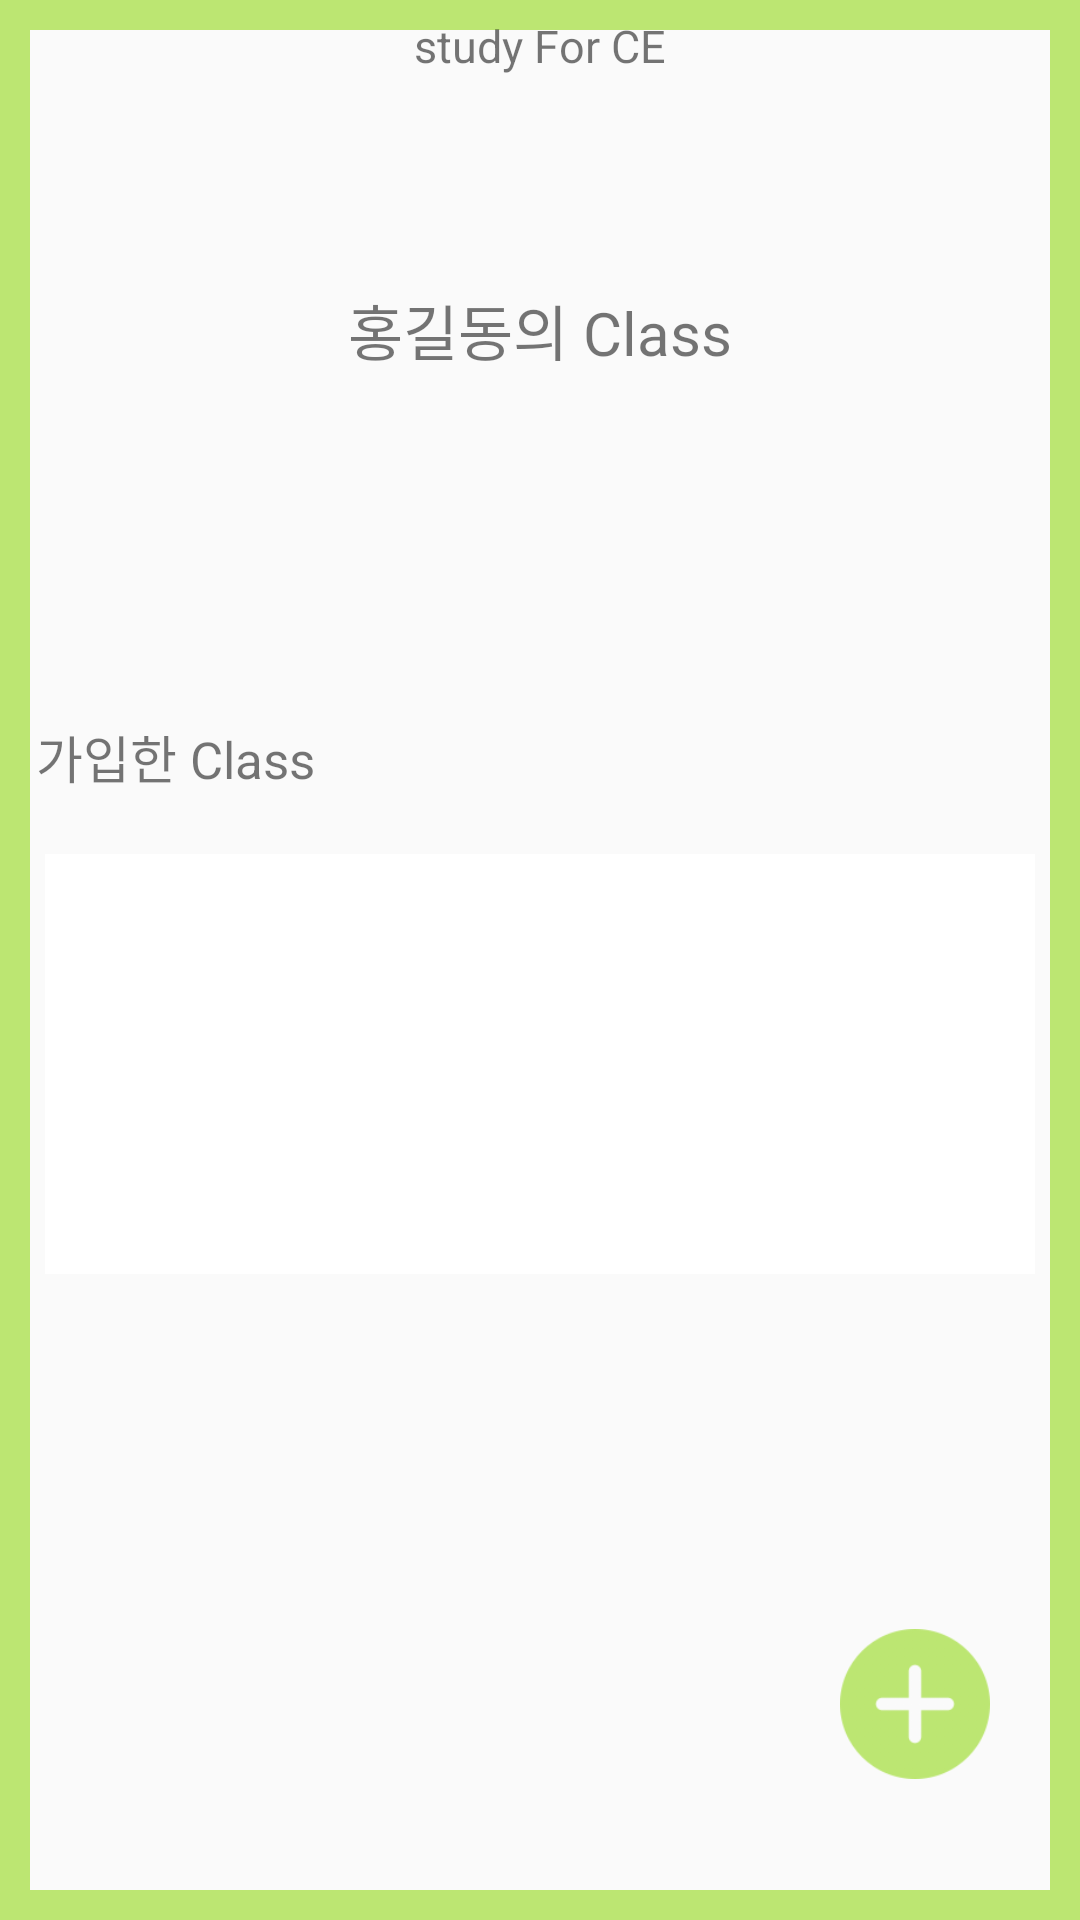

Android layout source for this screen:
<!-- AndroidManifest.xml: application theme Theme.AppCompat.Light.DarkActionBar -->
<!-- res/layout/activity_my_class_list.xml -->
<?xml version="1.0" encoding="utf-8"?>
<LinearLayout xmlns:android="http://schemas.android.com/apk/res/android"
    xmlns:app="http://schemas.android.com/apk/res-auto"
    xmlns:tools="http://schemas.android.com/tools"
    android:layout_width="match_parent"
    android:layout_height="match_parent"

    tools:context=".my_class_list"
    android:orientation="vertical"
    android:background="@drawable/lay_edge">

    <TextView
        android:layout_width="wrap_content"
        android:layout_height="wrap_content"
        android:layout_gravity="center"
        android:layout_marginTop="5dp"
        android:text="study For CE"
        android:textSize="15dp"/>

    <LinearLayout
        android:layout_width="wrap_content"
        android:layout_height="wrap_content"
        android:layout_gravity="center_horizontal"
        android:layout_marginTop="70dp">
        <TextView
            android:id="@+id/username2"
            android:layout_width="wrap_content"
            android:layout_height="wrap_content"
            android:text="홍길동"
            android:textSize="20dp"/>
        <TextView
            android:layout_width="wrap_content"
            android:layout_height="wrap_content"
            android:text="의 Class"
            android:textSize="20dp"/>

    </LinearLayout>
    <LinearLayout
        android:layout_width="wrap_content"
        android:layout_height="wrap_content"
        android:layout_gravity="center_horizontal">

        <ImageView
            android:id="@+id/exit1"
            android:layout_width="40dp"
            android:layout_height="50dp"
            android:layout_gravity="center"
            android:layout_marginTop="15dp"
            android:src="@drawable/homes"
            android:text="나가기" />
    </LinearLayout>

    <GridLayout
        android:layout_width="match_parent"
        android:layout_height="wrap_content"
        android:layout_gravity="center"
        android:paddingBottom="5dp"
        android:paddingTop="5dp"
        android:layout_marginLeft="2dp"
        android:layout_marginRight="2dp"
        android:layout_marginTop="45dp"
        android:columnCount="3"
        android:rowCount="1">
        <TextView
            android:layout_width="wrap_content"
            android:layout_height="wrap_content"
            android:text="가입한 Class"
            android:textSize="17dp"
            android:layout_marginLeft="10dp"
            android:layout_column="0"
            android:layout_row="0"/>

    </GridLayout>


        <ListView
            android:background="@drawable/border_layout"
            android:layout_width="wrap_content"
            android:layout_height="150dp"
            android:layout_marginTop="10dp"
            android:layout_marginLeft="5dp"
            android:layout_margin="10dp"
            android:id="@+id/list_class">
        </ListView>

    <LinearLayout
        android:layout_width="match_parent"
        android:layout_height="0dp"
        android:layout_weight="0.2"/>

    <LinearLayout
        android:layout_width="70dp"
        android:layout_height="wrap_content"
        android:layout_marginRight="10dp"
        android:layout_gravity="right">

        <ImageView
            android:id="@+id/classpl"
            android:layout_width="wrap_content"
            android:layout_height="wrap_content"
            android:layout_marginRight="20dp"
            android:layout_marginBottom="40dp"
            android:layout_gravity="end"
            android:src="@drawable/plus">

        </ImageView>

    </LinearLayout>

</LinearLayout>
<!-- resources referenced by this layout -->
<resources>
  <!-- drawable border_layout (drawable) -->
  <?xml version="1.0" encoding="utf-8"?>
  <layer-list xmlns:android="http://schemas.android.com/apk/res/android">
  
      <item
          android:start="5dp"
          android:end="5dp"
          android:top="5dp"
          android:bottom="5dp">
          <shape android:shape="rectangle">
              <stroke android:width="2dp"
                  android:color="@color/white"/>
              <solid android:color="@color/white"/>
          </shape>
      </item>
  </layer-list>
  <!-- drawable lay_edge (drawable) -->
  <?xml version="1.0" encoding="utf-8"?>
  <layer-list xmlns:android="http://schemas.android.com/apk/res/android">
      <item>
          <shape android:shape="rectangle">
              <stroke android:width = "10dp" android:color ="#BCE672"/>
              <solid android:color="#00ff0000"/>
          </shape>
      </item>
  
  </layer-list>
  <!-- drawable plus: png bitmap (drawable-xhdpi, 6241 bytes) -->
  <color name="white">#FFFFFF</color>
</resources>
